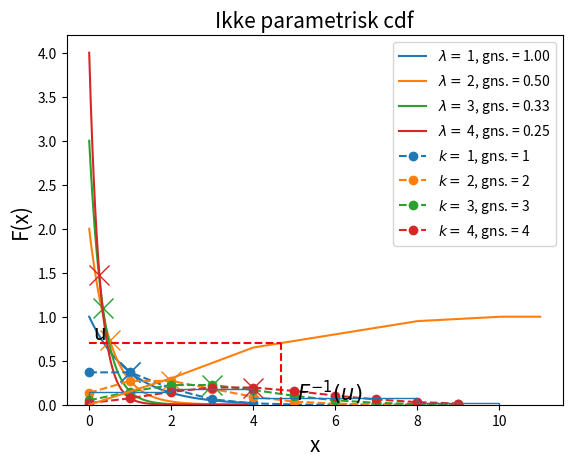

Here is the Python script that generated this plot:
# -*- coding: utf-8 -*-
"""
Created on Tue Nov 10 10:37:46 2020

[redacted]
"""

import numpy as np
import matplotlib.pyplot as plt
from scipy.special import factorial

# =============================================================================
# plot exponential distribution
# =============================================================================

lamb = range(1,5)
x = np.linspace(0,4,1000)
for i in lamb:
    f = i*np.exp(-i*x)
    avg = 1/i
    avg_y = i*np.exp(-1)
    c = f'C{i-1}'
    plt.plot(x,f,c, label = fr'$\lambda = $ {i}, gns. = {avg:.2f}')
    plt.plot(avg,avg_y,c + 'x', markersize = 15)

fontsize = 15
plt.xlabel('$x$',fontsize = fontsize)
plt.ylabel('$p(x)$',fontsize = fontsize)
plt.title(r'Eksponentiel fordeling med rate $\lambda$', fontsize= fontsize)
plt.legend()
plt.savefig('exp_dist.png', dpi = 500)
plt.show()
# =============================================================================
# plot poisson distribution
# =============================================================================

k = range(1,5)
x = np.arange(0,10)
for i in k:
    f = np.exp(-i)*i**x/(factorial(x))
    c = f'C{i-1}'
    avg =  i
    avg_y = np.exp(-i)*i**i/(factorial(i))
    plt.plot(x,f,c + 'o--', label = fr'$k = $ {i}, gns. = {avg}')
    plt.plot(avg,avg_y,c + 'x', markersize = 15)

fontsize = 15
plt.xlabel('$x$',fontsize = fontsize)
plt.ylabel('$p(x)$',fontsize = fontsize)
plt.title(r'Poisson fordeling med parameter $k$', fontsize= fontsize)
plt.legend()
plt.savefig('poiss_dist.png', dpi = 500)
plt.show()

# =============================================================================
# %% genereate numbers for non-parametric distribution
# =============================================================================

np.random.seed(0)
lamb = 3
x = np.random.exponential(lamb, size = 20).round(1)
for i in x:
    print(str(i), end = ',\\hspace{1pt} ')
print()
nr  = [sum(np.floor(x/2).astype('int') + 1 == i) for i in range(1,6)]
for i in nr:
    print(str(i), end = ',\\hspace{1pt} ')
print()
for i in range(5):
    print('\\frac{%d}{40}' % nr[i])

bins = [0,2,4,8,10]
plt.hist(x,bins = bins, density = True, histtype = 'step')
plt.xlabel('x',fontsize = fontsize)
plt.ylabel('p(x)',fontsize = fontsize)
plt.title('Ikke parametrisk pdf', fontsize = fontsize)
plt.savefig('ikke_para_pdf.png', dpi = 500)
plt.show()



p = np.array(nr)/40

def F(x):
    if x <= 0:
        return(0)
    elif x > 10:
        return(F(10))
    else:
        idx  = int(np.ceil(x/2)) - 1
        return((x - 2*idx)*p[idx] + F(2*idx))
    
x_emp = np.linspace(0,11,1000)
F_emp = np.array([F(i) for i in x_emp])

u = 0.7
x_u = x_emp[(F_emp <= u).argmin()]

plt.plot(x_emp,F_emp)
plt.plot((0,x_u),(u,u),'r--')
plt.plot((x_u,x_u),(0,u),'r--')
plt.text(0.1, u + 0.05, 'u', fontsize = fontsize)
plt.text(x_u + 0.4,0.05, '$F^{-1}(u)$', fontsize = fontsize)
plt.xlabel('x',fontsize = fontsize)
plt.ylabel('F(x)',fontsize = fontsize)
plt.title('Ikke parametrisk cdf', fontsize = fontsize)
plt.savefig('ikke_para_cdf.png', dpi = 500)
plt.show()


